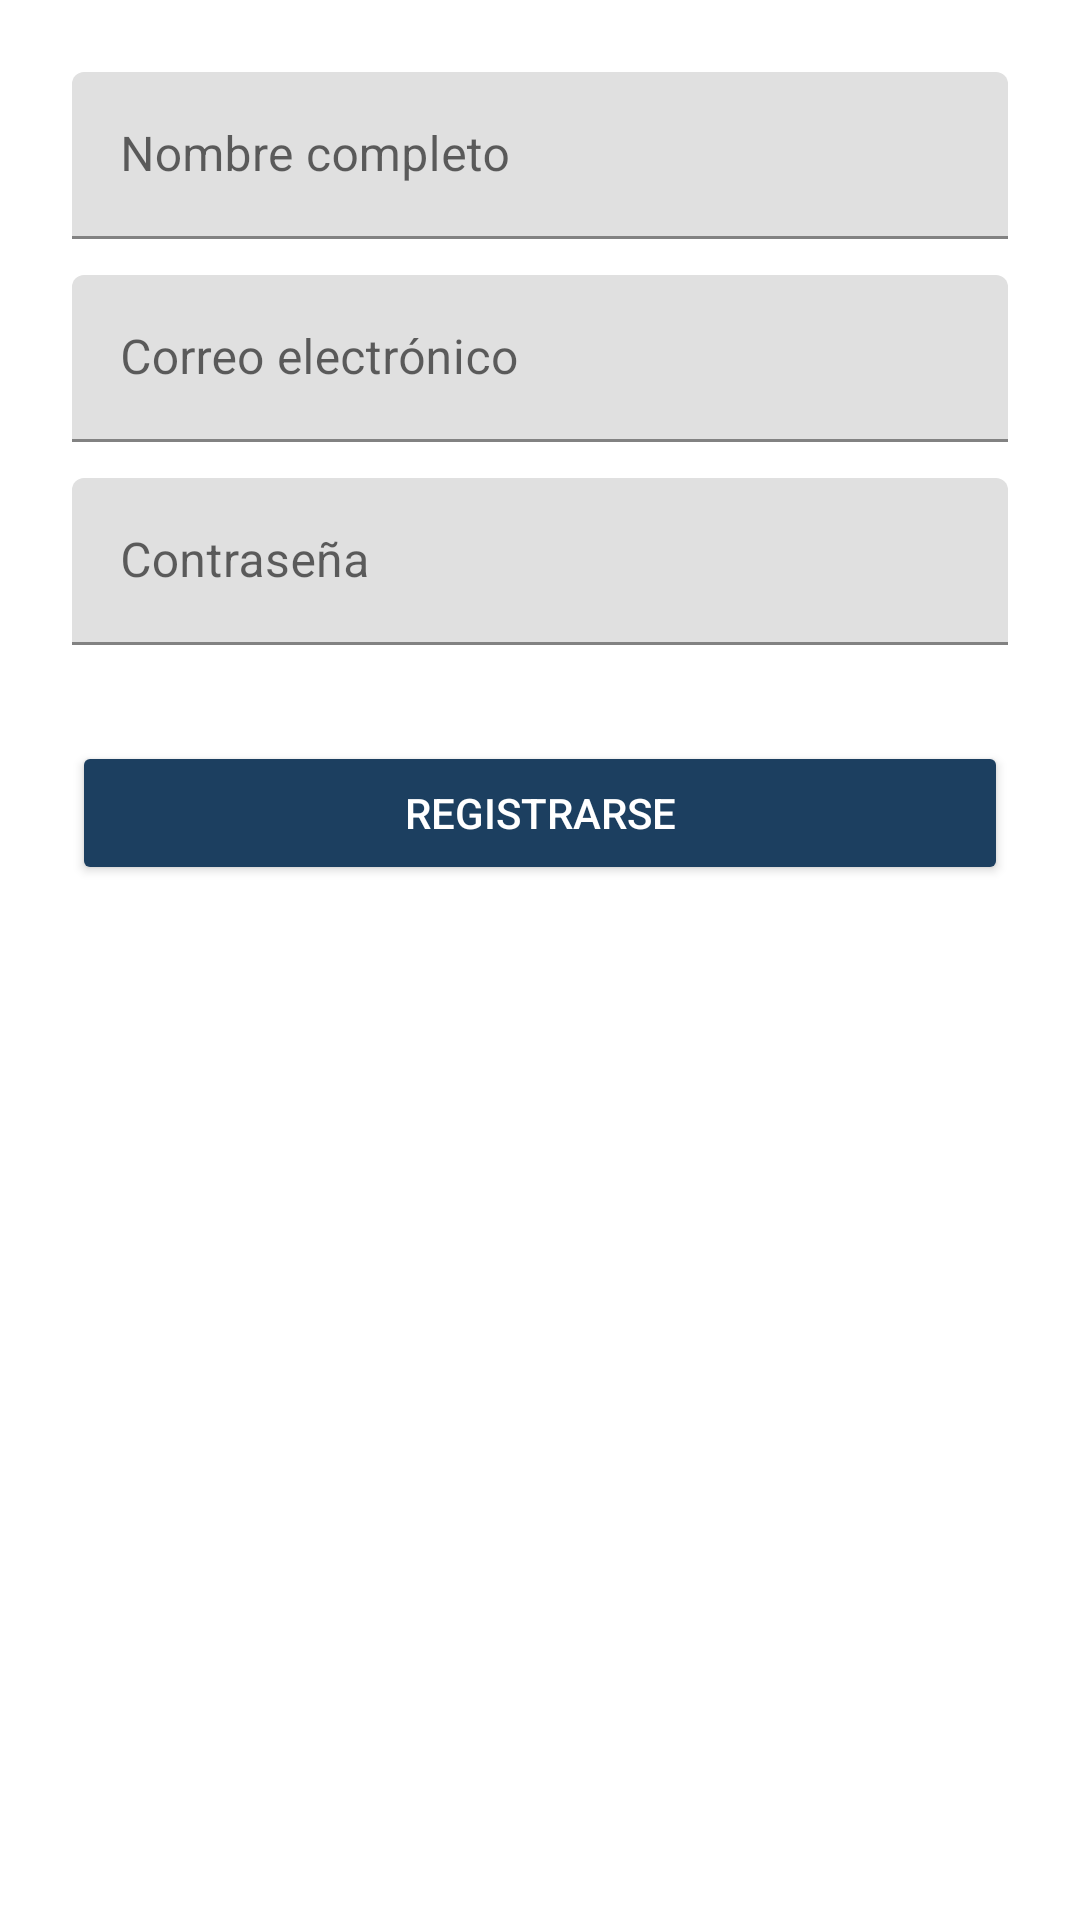

Reconstruct the res/layout file that produces this screen, plus the resources it refers to.
<!-- AndroidManifest.xml: activity theme Theme.Parcial1amacn4avfiordaliso -->
<!-- res/layout/activity_register.xml -->
<?xml version="1.0" encoding="utf-8"?>
<LinearLayout xmlns:android="http://schemas.android.com/apk/res/android"
    android:layout_width="match_parent"
    android:layout_height="match_parent"
    android:padding="24dp"
    android:orientation="vertical">

    <com.google.android.material.textfield.TextInputLayout
        android:layout_width="match_parent"
        android:layout_height="wrap_content"
        android:layout_marginBottom="12dp">

        <com.google.android.material.textfield.TextInputEditText
            android:id="@+id/editTextNombre"
            android:layout_width="match_parent"
            android:layout_height="wrap_content"
            android:hint="Nombre completo"
            android:inputType="textPersonName"/>
    </com.google.android.material.textfield.TextInputLayout>

    <com.google.android.material.textfield.TextInputLayout
        android:layout_width="match_parent"
        android:layout_height="wrap_content"
        android:layout_marginBottom="12dp">

        <com.google.android.material.textfield.TextInputEditText
            android:id="@+id/editTextEmail"
            android:layout_width="match_parent"
            android:layout_height="wrap_content"
            android:hint="Correo electrónico"
            android:inputType="textEmailAddress"/>
    </com.google.android.material.textfield.TextInputLayout>

    <com.google.android.material.textfield.TextInputLayout
        android:layout_width="match_parent"
        android:layout_height="wrap_content"
        android:layout_marginBottom="16dp">

        <com.google.android.material.textfield.TextInputEditText
            android:id="@+id/editTextPassword"
            android:layout_width="match_parent"
            android:layout_height="wrap_content"
            android:hint="Contraseña"
            android:inputType="textPassword"/>
    </com.google.android.material.textfield.TextInputLayout>

    <Button
        android:id="@+id/buttonRegister"
        android:layout_width="match_parent"
        android:layout_height="wrap_content"
        android:text="Registrarse"
        android:backgroundTint="@color/colorPrimary"
        android:textColor="@android:color/white"
        android:layout_marginTop="16dp"/>
</LinearLayout>
<!-- resources referenced by this layout -->
<resources>
  <color name="colorPrimary">#1C3F60</color>
  <style name="Theme.Parcial1amacn4avfiordaliso" parent="Theme.MaterialComponents.DayNight.NoActionBar">
          <item name="colorPrimary">@color/colorPrimary</item>
          <item name="colorPrimaryVariant">@color/colorPrimaryVariant</item>
          <item name="colorOnPrimary">@color/white</item>
  
          <item name="colorSecondary">@color/colorAccent</item>
          <item name="colorOnSecondary">@color/black</item>
  
          <item name="android:colorBackground">@color/white</item>
          <item name="colorOnBackground">@color/black</item>
      </style>
  <color name="colorPrimaryVariant">#14493E</color>
  <color name="white">#FFFFFFFF</color>
  <color name="colorAccent">#C9A44C</color>
  <color name="black">#FF000000</color>
</resources>
